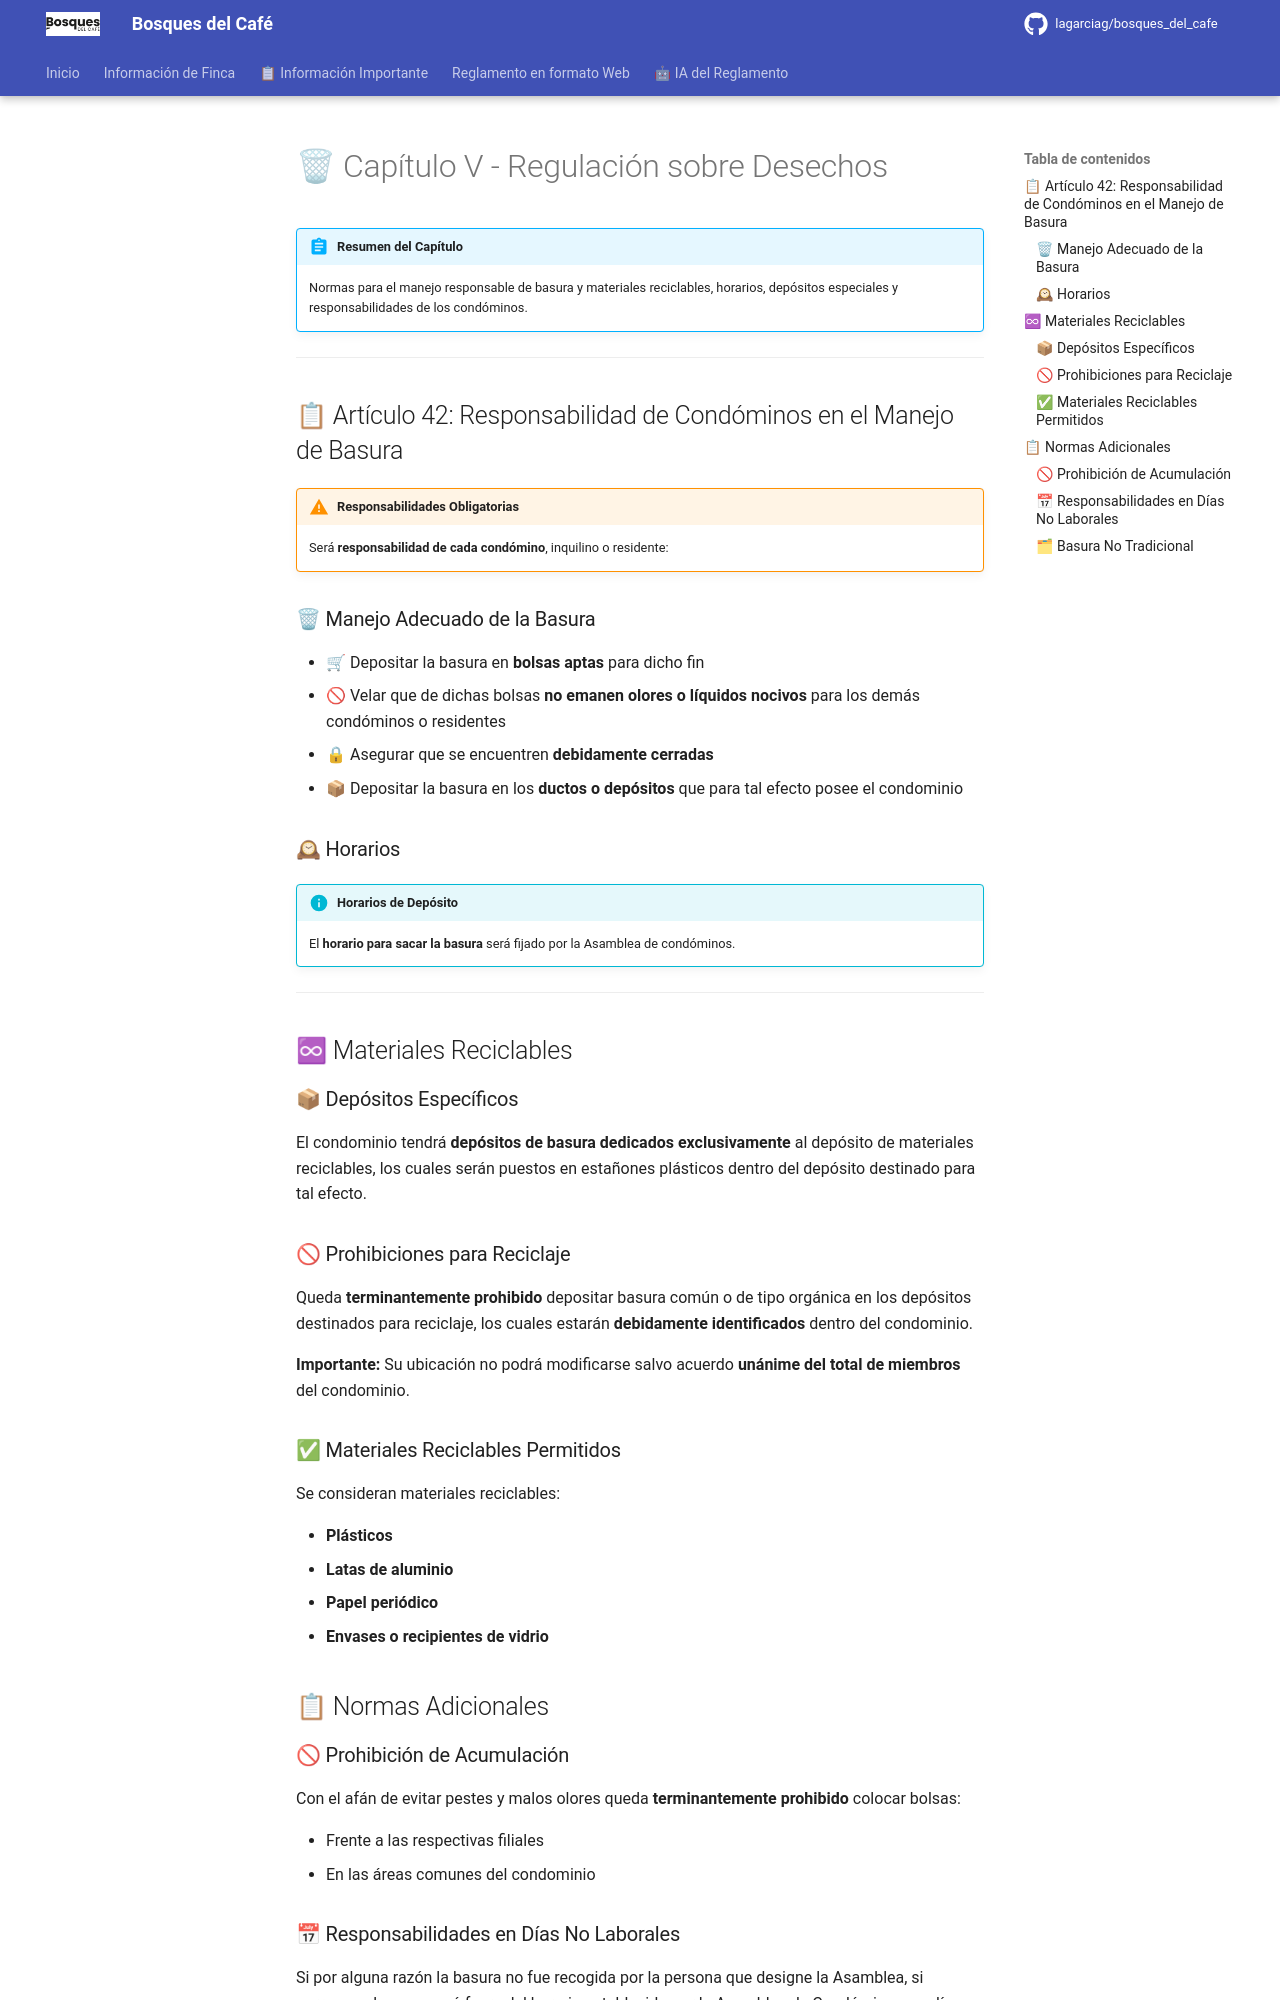

repository: lagarciag/bosques_del_cafe · page: capitulos/capitulo-05/index.html · generator: mkdocs

# 🗑 Capítulo V - Regulación sobre Desechos

!!! abstract "Resumen del Capítulo"
    
    Normas para el manejo responsable de basura y materiales reciclables, horarios, depósitos especiales y responsabilidades de los condóminos.

---

## 📋 Artículo 42: Responsabilidad de Condóminos en el Manejo de Basura

!!! warning "Responsabilidades Obligatorias"
    
    Será **responsabilidad de cada condómino**, inquilino o residente:

### 🗑 Manejo Adecuado de la Basura

- 🛒 Depositar la basura en **bolsas aptas** para dicho fin
- 🚫 Velar que de dichas bolsas **no emanen olores o líquidos nocivos** para los demás condóminos o residentes
- 🔒 Asegurar que se encuentren **debidamente cerradas**
- 📦 Depositar la basura en los **ductos o depósitos** que para tal efecto posee el condominio

### 🕰 Horarios

!!! info "Horarios de Depósito"
    
    El **horario para sacar la basura** será fijado por la Asamblea de condóminos.

---

## ♾ Materiales Reciclables

### 📦 Depósitos Específicos
El condominio tendrá **depósitos de basura dedicados exclusivamente** al depósito de materiales reciclables, los cuales serán puestos en estañones plásticos dentro del depósito destinado para tal efecto.

### 🚫 Prohibiciones para Reciclaje
Queda **terminantemente prohibido** depositar basura común o de tipo orgánica en los depósitos destinados para reciclaje, los cuales estarán **debidamente identificados** dentro del condominio.

**Importante:** Su ubicación no podrá modificarse salvo acuerdo **unánime del total de miembros** del condominio.

### ✅ Materiales Reciclables Permitidos

Se consideran materiales reciclables:

- **Plásticos**
- **Latas de aluminio**
- **Papel periódico**
- **Envases o recipientes de vidrio**

## 📋 Normas Adicionales

### 🚫 Prohibición de Acumulación

Con el afán de evitar pestes y malos olores queda **terminantemente prohibido** colocar bolsas:

- Frente a las respectivas filiales
- En las áreas comunes del condominio
